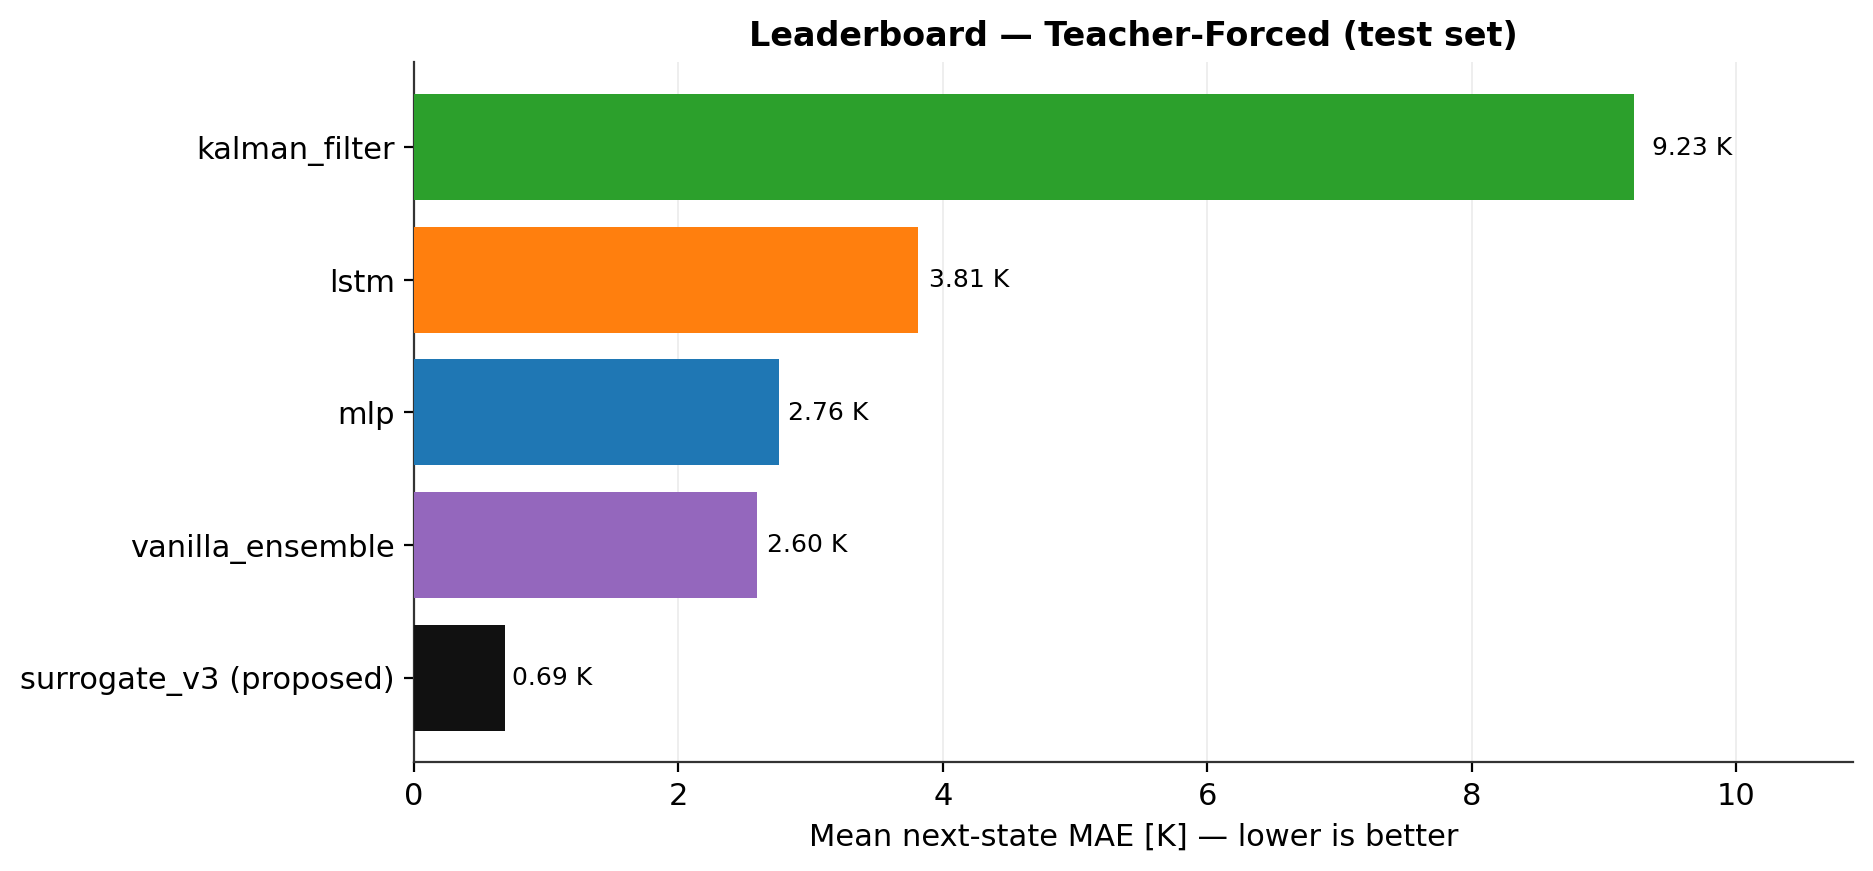

The file beside this chart, header and first rows:
method, next_mae_mean_K, next_rmse_mean_K, heat_mae_mean_K, n_params
surrogate_v3 (proposed), 0.6866, 2.283, NA, 5108040
mlp, 2.757, 6.389, NA, 1872925
lstm, 3.812, 8.13, NA, 3753501
kalman_filter, 9.228, 21.94, NA, 71680
vanilla_ensemble, 2.597, 6.084, NA, 9364625
